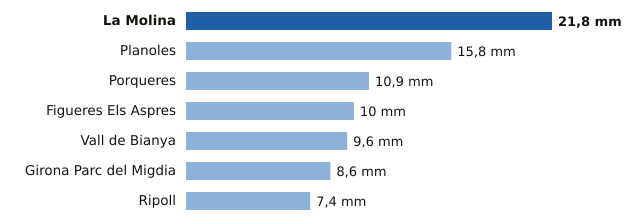

Source data for this figure (header and first rows):
estacion, provincia, mm
La Molina, Girona, 21.8
Planoles, Girona, 15.8
Porqueres, Girona, 10.9
Figueres Els Aspres, Girona, 10.0
Vall de Bianya, Girona, 9.6
Girona Parc del Migdia, Girona, 8.6
Ripoll, Girona, 7.4
